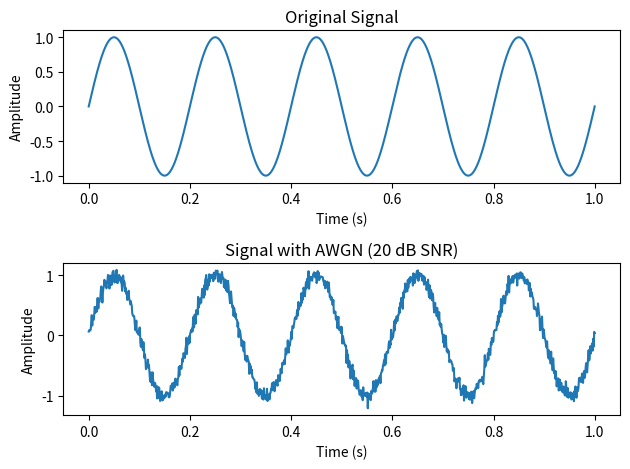

The matplotlib source for this figure:
# SNR is a value that represents the Signal-to-Noise Ratio , and a higher value is desirable. It can be calculated using SNR = P_signal / P_noise or in decibels as SNR_db = 10 * log10(P_signal / P_noise). 
# It's important to remember that P_signal represents the power of the signal, while P_noise represents the noise power. Therefore, P_signal is defined as E[signal^2], and P_noise is defined as E[noise^2]. 
# If the noise is white Gaussian noise, we can compute E[noise^2] = μ^2 + σ^2, where μ represents the mean and σ^2 represents the variance of the noise..
# Here's an example of how you can use the Signal-to-Noise Ratio (SNR) formula in Python.

import numpy as np
import matplotlib.pyplot as plt
# Define a function to add White Gaussian Noise (AWGN) to a signal
def add_awgn(signal, desired_snr_db):
  # Calculate the energy of the signal
    signal_energy  = np.sum(np.square(signal))/len(signal)
  # Calculate the noise energy based on SNR in decibels
    noise_energy = signal_energy/(10**((desired_snr_db/10)))
  # Generate white Gaussian noise
    noise = np.random.randn(len(signal)) * np.sqrt(noise_energy)
  # Add the signal and noise together
    AWAG_signal = signal + noise
    return AWAG_signal


t = np.linspace(0, 1, 1000)
signal = np.sin(2*np.pi*5*t)
# Plot the original signal
plt.subplot(211)
plt.plot(t, signal)
plt.title('Original Signal')
plt.ylabel('Amplitude')
plt.xlabel('Time (s)')


# Add AWGN to the signal with 20 dB SNR
awgn_signal = add_awgn(signal, desired_snr_db=20)

# Plot the signal with added noise
plt.subplot(212)
plt.plot(t, awgn_signal)
plt.title('Signal with AWGN (20 dB SNR)')
plt.ylabel('Amplitude')
plt.xlabel('Time (s)')

plt.tight_layout()
plt.show()
